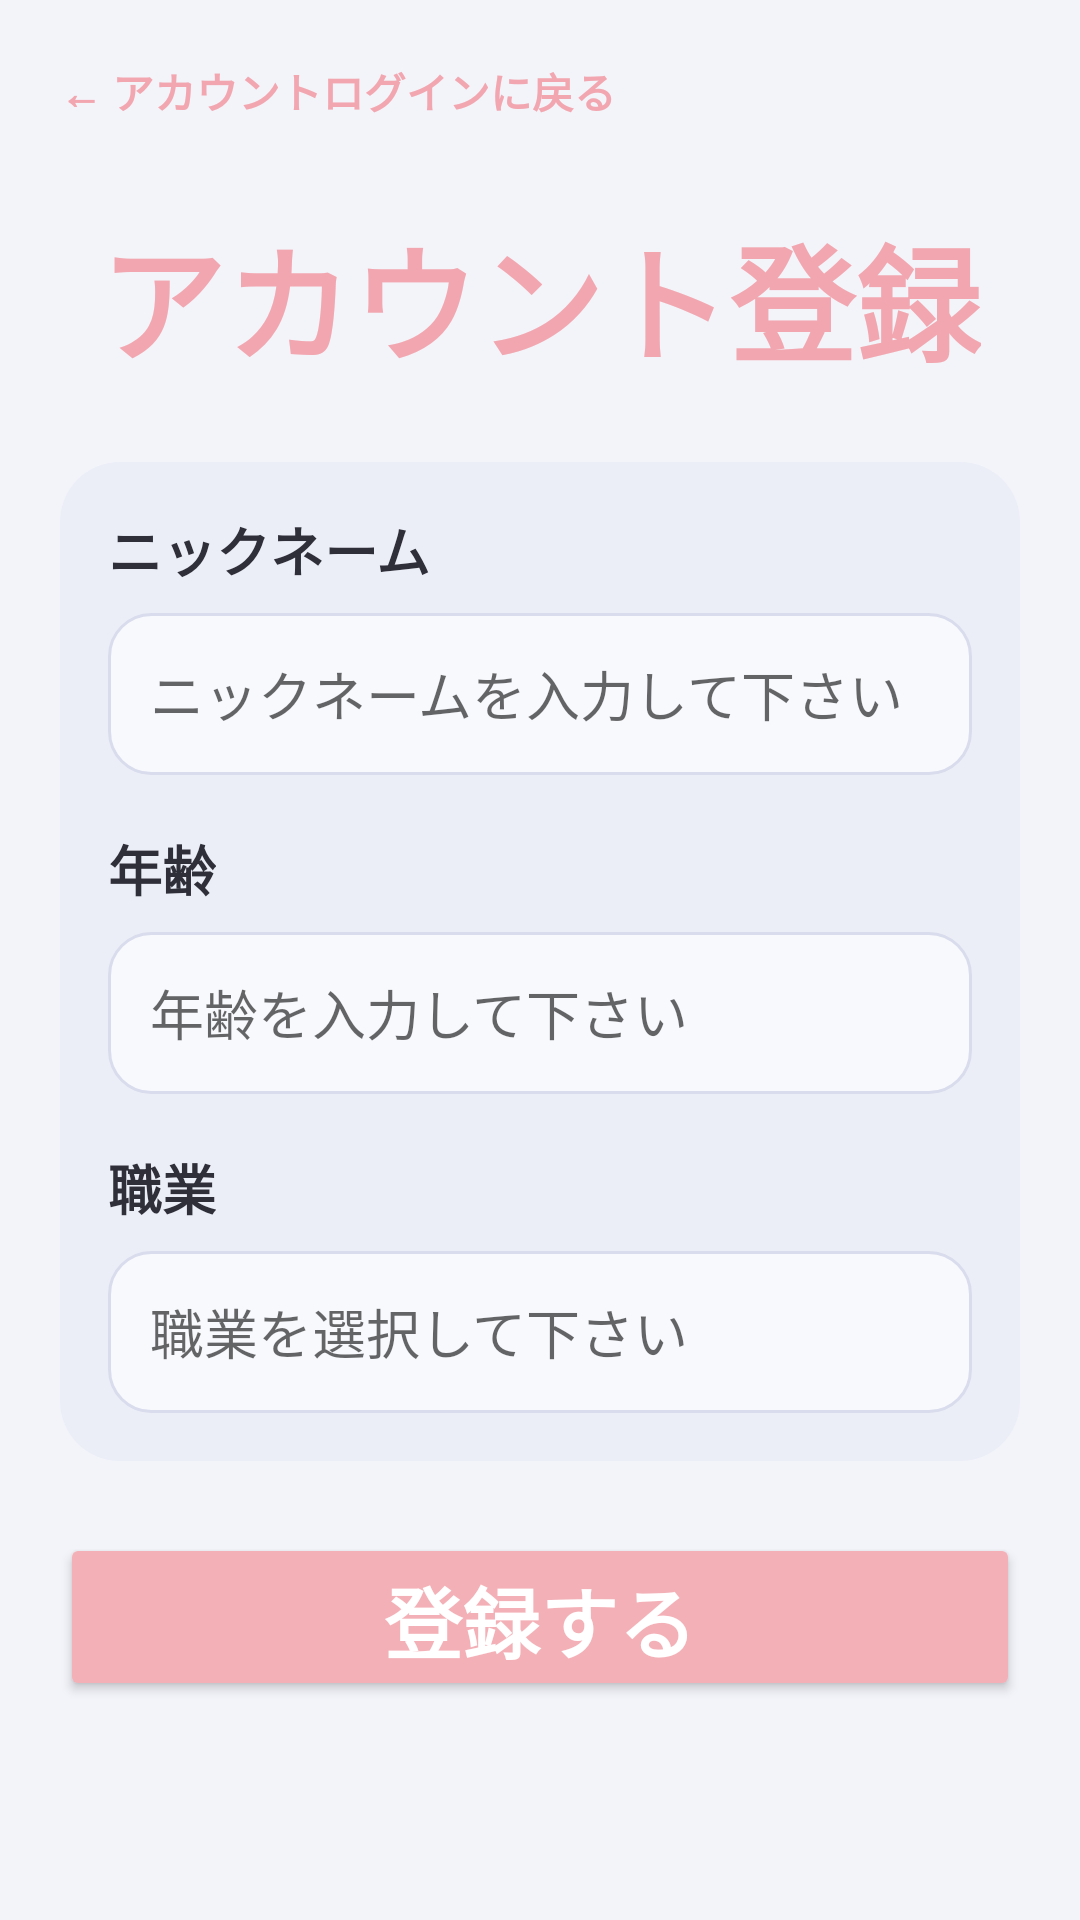

Reconstruct the res/layout file that produces this screen, plus the resources it refers to.
<!-- AndroidManifest.xml: application theme Theme.PoiLog -->
<!-- res/layout/activity_register_step2.xml -->
<?xml version="1.0" encoding="utf-8"?>
<LinearLayout xmlns:android="http://schemas.android.com/apk/res/android"
    android:layout_width="match_parent"
    android:layout_height="match_parent"
    android:background="#F3F4FA"
    android:orientation="vertical"
    android:padding="20dp">

    <TextView
        android:id="@+id/tvBackToLogin"
        android:layout_width="wrap_content"
        android:layout_height="wrap_content"
        android:text="← アカウントログインに戻る"
        android:textColor="#F2A6AF"
        android:textSize="14sp"
        android:textStyle="bold" />

    <TextView
        android:layout_width="wrap_content"
        android:layout_height="wrap_content"
        android:layout_gravity="center_horizontal"
        android:layout_marginTop="28dp"
        android:text="アカウント登録"
        android:textColor="#F2A6AF"
        android:textSize="42sp"
        android:textStyle="bold" />

    <LinearLayout
        android:layout_width="match_parent"
        android:layout_height="wrap_content"
        android:layout_marginTop="24dp"
        android:background="@drawable/bg_panel"
        android:orientation="vertical"
        android:padding="16dp">

        <TextView
            android:layout_width="wrap_content"
            android:layout_height="wrap_content"
            android:text="ニックネーム"
            android:textColor="#2F2F39"
            android:textSize="18sp"
            android:textStyle="bold" />

        <EditText
            android:id="@+id/etNickname"
            android:layout_width="match_parent"
            android:layout_height="54dp"
            android:layout_marginTop="8dp"
            android:background="@drawable/bg_input_box"
            android:hint="ニックネームを入力して下さい"
            android:inputType="textPersonName"
            android:paddingStart="14dp"
            android:paddingEnd="14dp"
            android:textSize="18sp" />

        <TextView
            android:layout_width="wrap_content"
            android:layout_height="wrap_content"
            android:layout_marginTop="18dp"
            android:text="年齢"
            android:textColor="#2F2F39"
            android:textSize="18sp"
            android:textStyle="bold" />

        <EditText
            android:id="@+id/etAge"
            android:layout_width="match_parent"
            android:layout_height="54dp"
            android:layout_marginTop="8dp"
            android:background="@drawable/bg_input_box"
            android:hint="年齢を入力して下さい"
            android:inputType="number"
            android:paddingStart="14dp"
            android:paddingEnd="14dp"
            android:textSize="18sp" />

        <TextView
            android:layout_width="wrap_content"
            android:layout_height="wrap_content"
            android:layout_marginTop="18dp"
            android:text="職業"
            android:textColor="#2F2F39"
            android:textSize="18sp"
            android:textStyle="bold" />

        <EditText
            android:id="@+id/etOccupation"
            android:layout_width="match_parent"
            android:layout_height="54dp"
            android:layout_marginTop="8dp"
            android:background="@drawable/bg_input_box"
            android:hint="職業を選択して下さい"
            android:inputType="text"
            android:paddingStart="14dp"
            android:paddingEnd="14dp"
            android:textSize="18sp" />
    </LinearLayout>

    <Button
        android:id="@+id/btnRegisterComplete"
        android:layout_width="match_parent"
        android:layout_height="56dp"
        android:layout_marginTop="24dp"
        android:backgroundTint="#F3B0B6"
        android:text="登録する"
        android:textAllCaps="false"
        android:textColor="@android:color/white"
        android:textSize="26sp"
        android:textStyle="bold" />

</LinearLayout>
<!-- resources referenced by this layout -->
<resources>
  <!-- drawable bg_input_box (drawable) -->
  <?xml version="1.0" encoding="utf-8"?>
  <shape xmlns:android="http://schemas.android.com/apk/res/android"
      android:shape="rectangle">
      <solid android:color="#F8F9FD" />
      <corners android:radius="14dp" />
      <stroke
          android:width="1dp"
          android:color="#D9DCEC" />
  </shape>
  <!-- drawable bg_panel (drawable) -->
  <?xml version="1.0" encoding="utf-8"?>
  <shape xmlns:android="http://schemas.android.com/apk/res/android"
      android:shape="rectangle">
      <solid android:color="#ECEEF7" />
      <corners android:radius="20dp" />
  </shape>
  <style name="Theme.PoiLog" parent="Theme.AppCompat.Light.DarkActionBar">
          
          <item name="colorPrimary">@color/purple_500</item>
          <item name="colorPrimaryDark">@color/purple_700</item>
          <item name="colorAccent">@color/teal_200</item>
          
      </style>
  <!-- not gathered from this repository: default colours our renderer supplied (Android Studio template values) -->
  <color name="purple_500">#FF6200EE</color>
  <color name="purple_700">#FF3700B3</color>
  <color name="teal_200">#FF03DAC5</color>
</resources>
